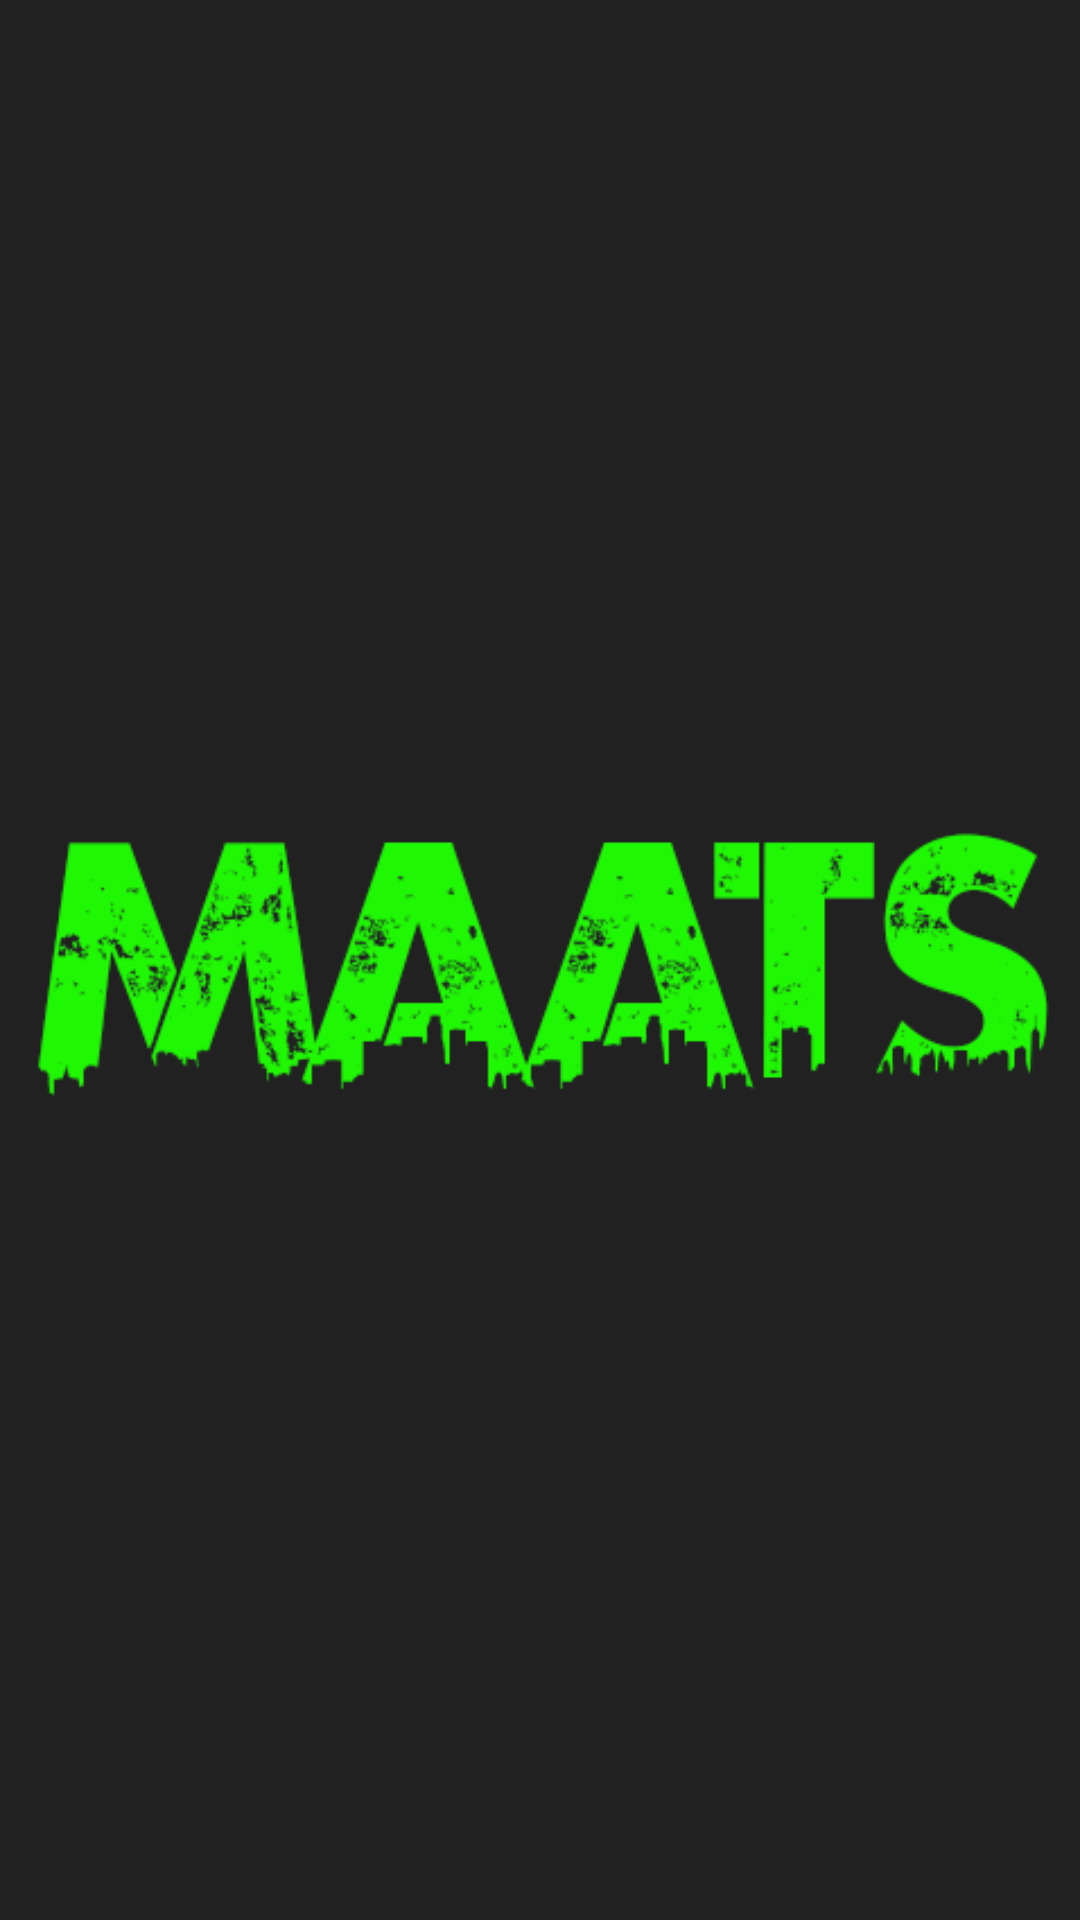

Produce the Android XML layout that renders to this screen, including the resource entries it uses.
<!-- AndroidManifest.xml: application theme AppTheme -->
<!-- res/layout/activity_splash_screen.xml -->
<?xml version="1.0" encoding="utf-8"?>
<RelativeLayout xmlns:android="http://schemas.android.com/apk/res/android"
    xmlns:tools="http://schemas.android.com/tools"
    android:layout_width="match_parent"
    android:layout_height="match_parent"
    android:background="#212121"
    tools:context=".SplashScreen">

    <ImageView
        android:layout_width="wrap_content"
        android:layout_height="wrap_content"
        android:layout_centerInParent="true"
        android:src="@drawable/logo_maats" />

    </RelativeLayout>
<!-- resources referenced by this layout -->
<resources>
  <!-- drawable logo_maats: png bitmap (drawable, 23968 bytes) -->
  <style name="AppTheme" parent="Base.Theme.AppCompat.Light.DarkActionBar">
          
          <item name="colorPrimary">@color/colorPrimary</item>
          <item name="colorPrimaryDark">@color/colorPrimaryDark</item>
          <item name="colorAccent">@color/colorAccent</item>
          <item name="android:colorForeground">@color/foreground_material_light</item>
          <item name="android:windowBackground">@color/colorBackground</item>
      </style>
  <color name="colorPrimary">#263238</color>
  <color name="colorPrimaryDark">#263238</color>
  <color name="colorAccent">#FF4081</color>
  <color name="foreground_material_light">#d10303</color>
  <color name="colorBackground">#182730</color>
</resources>
